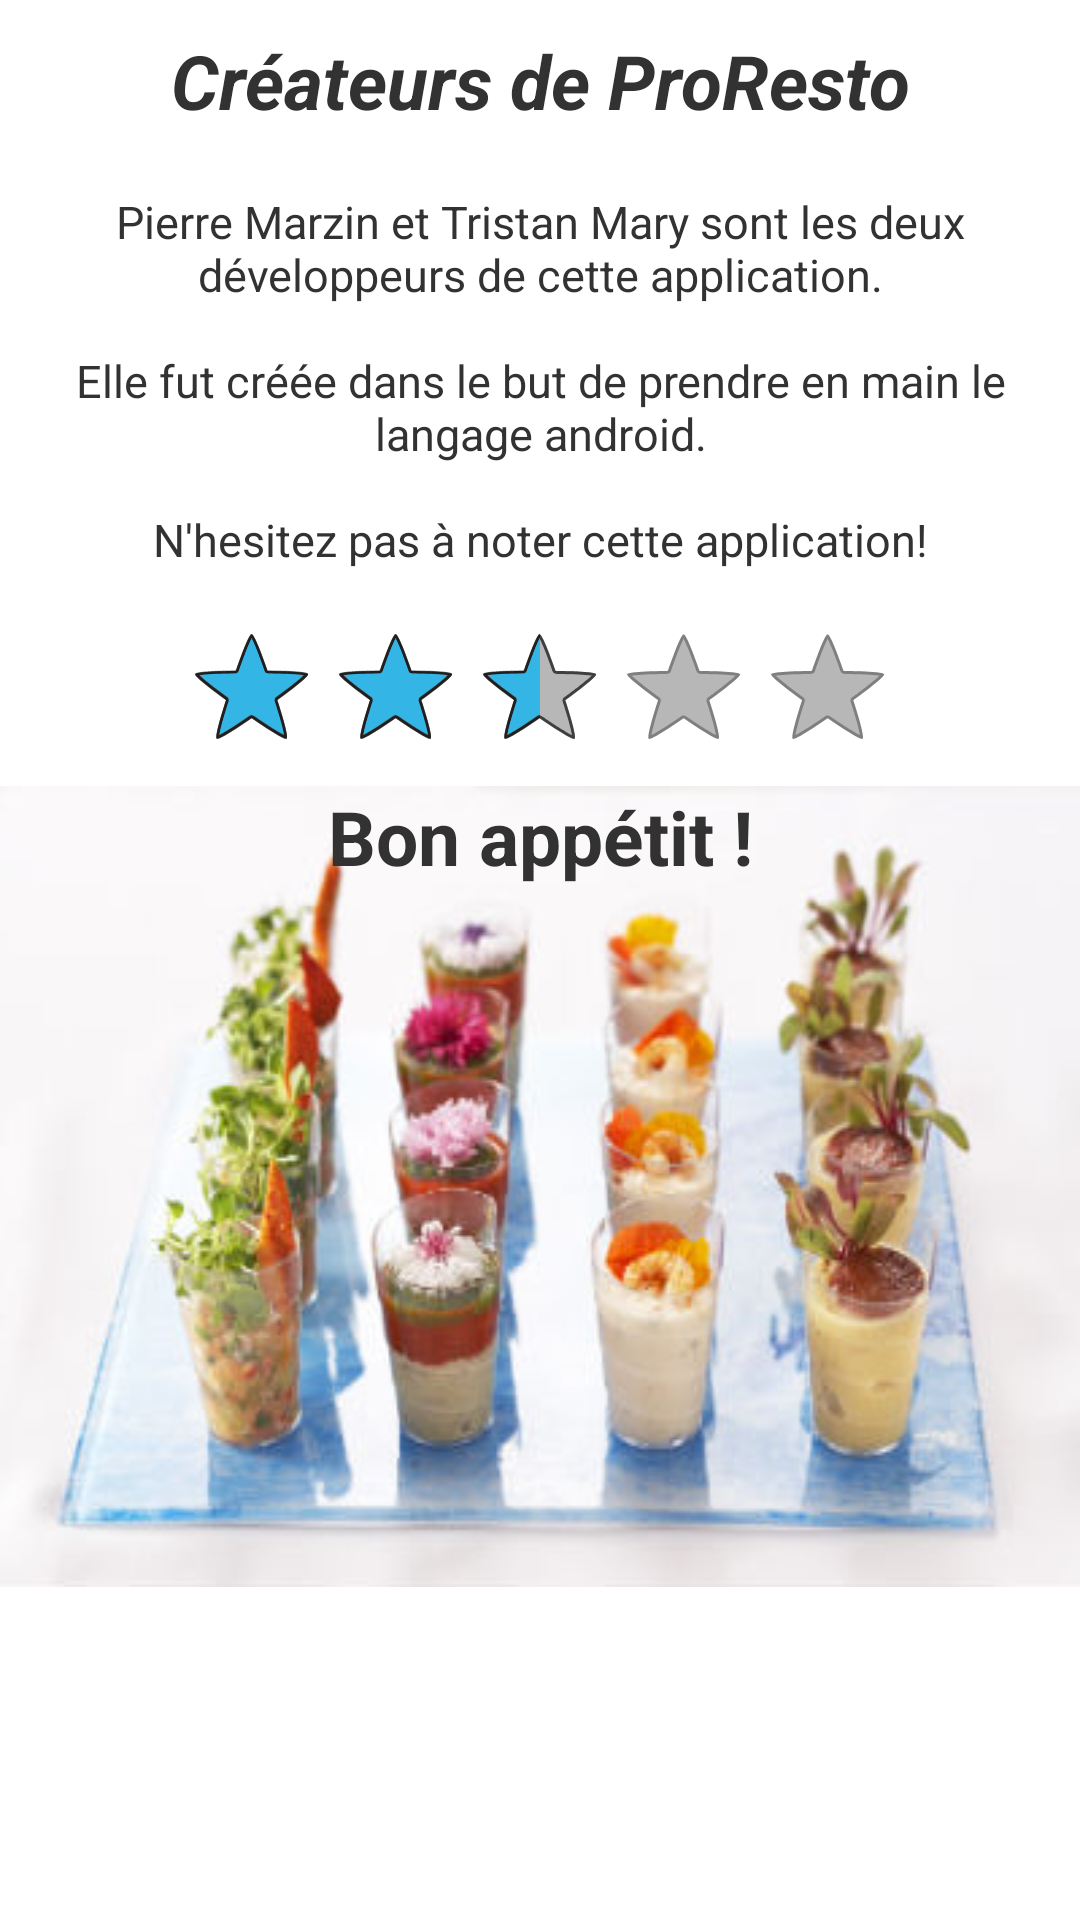

Android layout source for this screen:
<!-- AndroidManifest.xml: application theme AppTheme -->
<!-- res/layout/fragment_info.xml -->
<?xml version="1.0" encoding="utf-8"?>
<LinearLayout xmlns:android="http://schemas.android.com/apk/res/android"
    android:orientation="vertical"
    android:layout_width="match_parent"
    android:layout_height="match_parent">

    <LinearLayout
        android:layout_width="match_parent"
        android:layout_height="wrap_content"
        android:orientation="vertical">

        <TextView
            android:layout_width="match_parent"
            android:layout_height="wrap_content"
            android:text="@string/info_title"
            android:textAlignment="center"
            android:layout_gravity="center"
            android:layout_marginTop="10sp"
            android:layout_marginBottom="20sp"
            android:textSize="25sp"
            android:gravity="center"
            android:textStyle="bold|italic"/>

        <TextView
            android:layout_width="match_parent"
            android:layout_height="wrap_content"
            android:text="@string/text_creation"
            android:layout_marginLeft="5sp"
            android:layout_marginRight="5sp"
            android:textAlignment="center"
            android:layout_gravity="center"
            android:textSize="15sp"/>

        <RatingBar
            android:layout_width="wrap_content"
            android:layout_height="wrap_content"
            android:layout_gravity="center"
            android:id="@+id/ratingBar"
            android:numStars="5"
            android:stepSize="0.5"
            android:rating="2.5"
            android:layout_marginTop="15sp" />


    </LinearLayout>

    <LinearLayout
        android:layout_width="match_parent"
        android:layout_height="wrap_content"
        android:layout_gravity="bottom"
        android:background="@drawable/verrines"
        android:src="@drawable/verrines"
        android:adjustViewBounds="true"
        android:id="@+id/image">

        <TextView
            android:layout_width="match_parent"
            android:layout_height="wrap_content"
            android:text="@string/text_appetit"
            android:textSize="25sp"
            android:textStyle="bold"
            android:layout_gravity="top"
            android:gravity="center" />

    </LinearLayout>

</LinearLayout>
<!-- resources referenced by this layout -->
<resources>
  <!-- drawable verrines: jpg bitmap (drawable, 23512 bytes) -->
  <string name="info_title">Créateurs de ProResto</string>
  <string name="text_appetit">Bon appétit !</string>
  <string name="text_creation">Pierre Marzin et Tristan Mary sont les deux développeurs de cette application.\n\nElle fut créée dans le but de prendre en main le langage android.\n\nN\'hesitez pas à noter cette application!</string>
  <style name="AppTheme" parent="android:Theme.Holo.Light">
          <item name="android:actionOverflowButtonStyle">@style/MyActionButtonOverflow</item>
      </style>
  <style name="MyActionButtonOverflow" parent="android:style/Widget.Holo.Light.ActionButton.Overflow">
          <item name="android:background">?android:attr/actionBarItemBackground</item>
          <item name="android:contentDescription">"Lala"</item>
      </style>
</resources>
